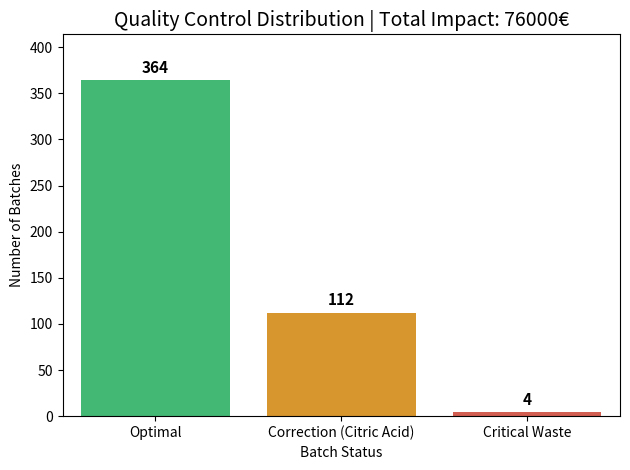
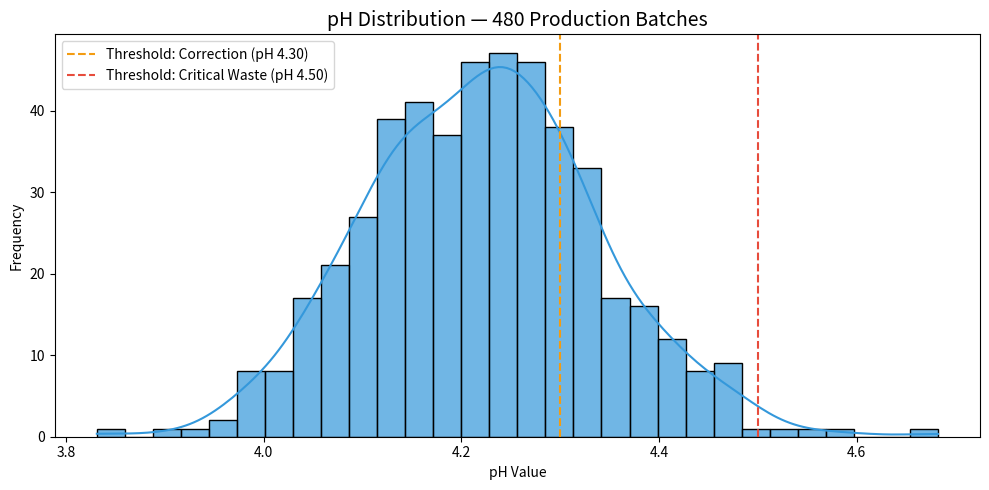
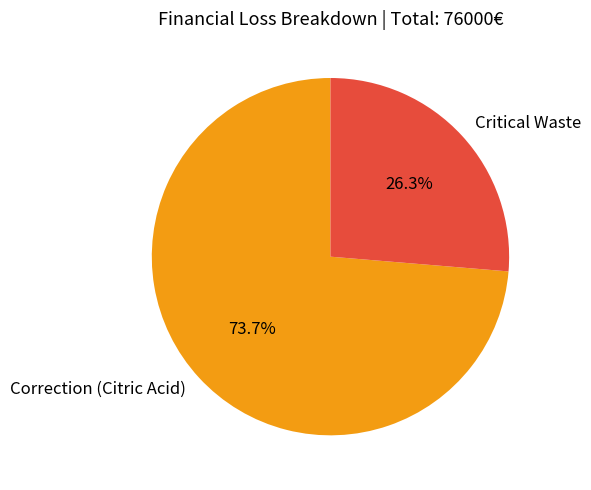

Write Python code to recreate these figures, in order.
import pandas as pd
import numpy as np
import matplotlib.pyplot as plt
import seaborn as sns

# Business Logic: pH thresholds define batch classification and financial cost
# Based on HACCP / ISO 22000 production parameters — D. Nomikos Food Industry
def PH_ANALYSIS(ph):
    if ph <= 4.30:
        return "Optimal", 0
    elif ph <= 4.50:
        return "Correction (Citric Acid)", 500
    else:
        return "Critical Waste", 5000

np.random.seed(42)
random_ph_values = np.random.normal(loc=4.22, scale=0.12, size=480)

# Build DataFrame with classification and financial loss per batch
results = []
for ph in random_ph_values:
    status, loss = PH_ANALYSIS(ph)
    results.append({'pH': ph, 'Status': status, 'Loss': loss})

df = pd.DataFrame(results)
print(f"Dataset created: {len(df)} batches")
print(df['Status'].value_counts())

waste_costs       = df[df['Status'] == "Critical Waste"]['Loss'].sum()
correction_costs  = df[df['Status'] == "Correction (Citric Acid)"]['Loss'].sum()
total_financial_impact = df['Loss'].sum()

# Production Quality Financial Report
print("=" * 40)
print("   PRODUCTION QUALITY FINANCIAL REPORT")
print("=" * 40)
print(f"Total Batches Analyzed:       {len(df)}")
print(f"Cost of Corrections (Acid):   {correction_costs}€")
print(f"Cost of Critical Waste:       {waste_costs}€")
print("-" * 40)
print(f"TOTAL FINANCIAL IMPACT:       {total_financial_impact}€")
print("=" * 40)

palette = {
    "Optimal": "#2ecc71",
    "Correction (Citric Acid)": "#f39c12",
    "Critical Waste": "#e74c3c"
}

ax = sns.countplot(
    x='Status',
    data=df,
    hue='Status',
    palette=palette,
    order=['Optimal', 'Correction (Citric Acid)', 'Critical Waste'],
    legend=False
)

# Labels on top of each bar
for p in ax.patches:
    ax.annotate(
        f'{int(p.get_height())}',
        (p.get_x() + p.get_width() / 2., p.get_height()),
        ha='center', va='center',
        xytext=(0, 9),
        textcoords='offset points',
        fontsize=11,
        fontweight='bold'
    )

plt.title(f'Quality Control Distribution | Total Impact: {total_financial_impact}€', fontsize=14)
plt.xlabel('Batch Status')
plt.ylabel('Number of Batches')
plt.ylim(0, df['Status'].value_counts().max() + 50)

plt.tight_layout()
plt.show()

plt.figure(figsize=(10, 5))
sns.histplot(df['pH'], bins=30, kde=True, color='#3498db', alpha=0.7)

# Threshold lines
plt.axvline(x=4.30, color='#f39c12', linestyle='--', linewidth=1.5, label='Threshold: Correction (pH 4.30)')
plt.axvline(x=4.50, color='#e74c3c', linestyle='--', linewidth=1.5, label='Threshold: Critical Waste (pH 4.50)')

plt.title('pH Distribution — 480 Production Batches', fontsize=14)
plt.xlabel('pH Value')
plt.ylabel('Frequency')
plt.legend()
plt.tight_layout()
plt.show()

labels  = ['Correction (Citric Acid)', 'Critical Waste']
values  = [correction_costs, waste_costs]
colors  = ['#f39c12', '#e74c3c']

plt.figure(figsize=(7, 5))
plt.pie(
    values,
    labels=labels,
    colors=colors,
    autopct='%1.1f%%',
    startangle=90,
    textprops={'fontsize': 12}
)
plt.title(f'Financial Loss Breakdown | Total: {total_financial_impact}€', fontsize=13)
plt.tight_layout()
plt.show()
